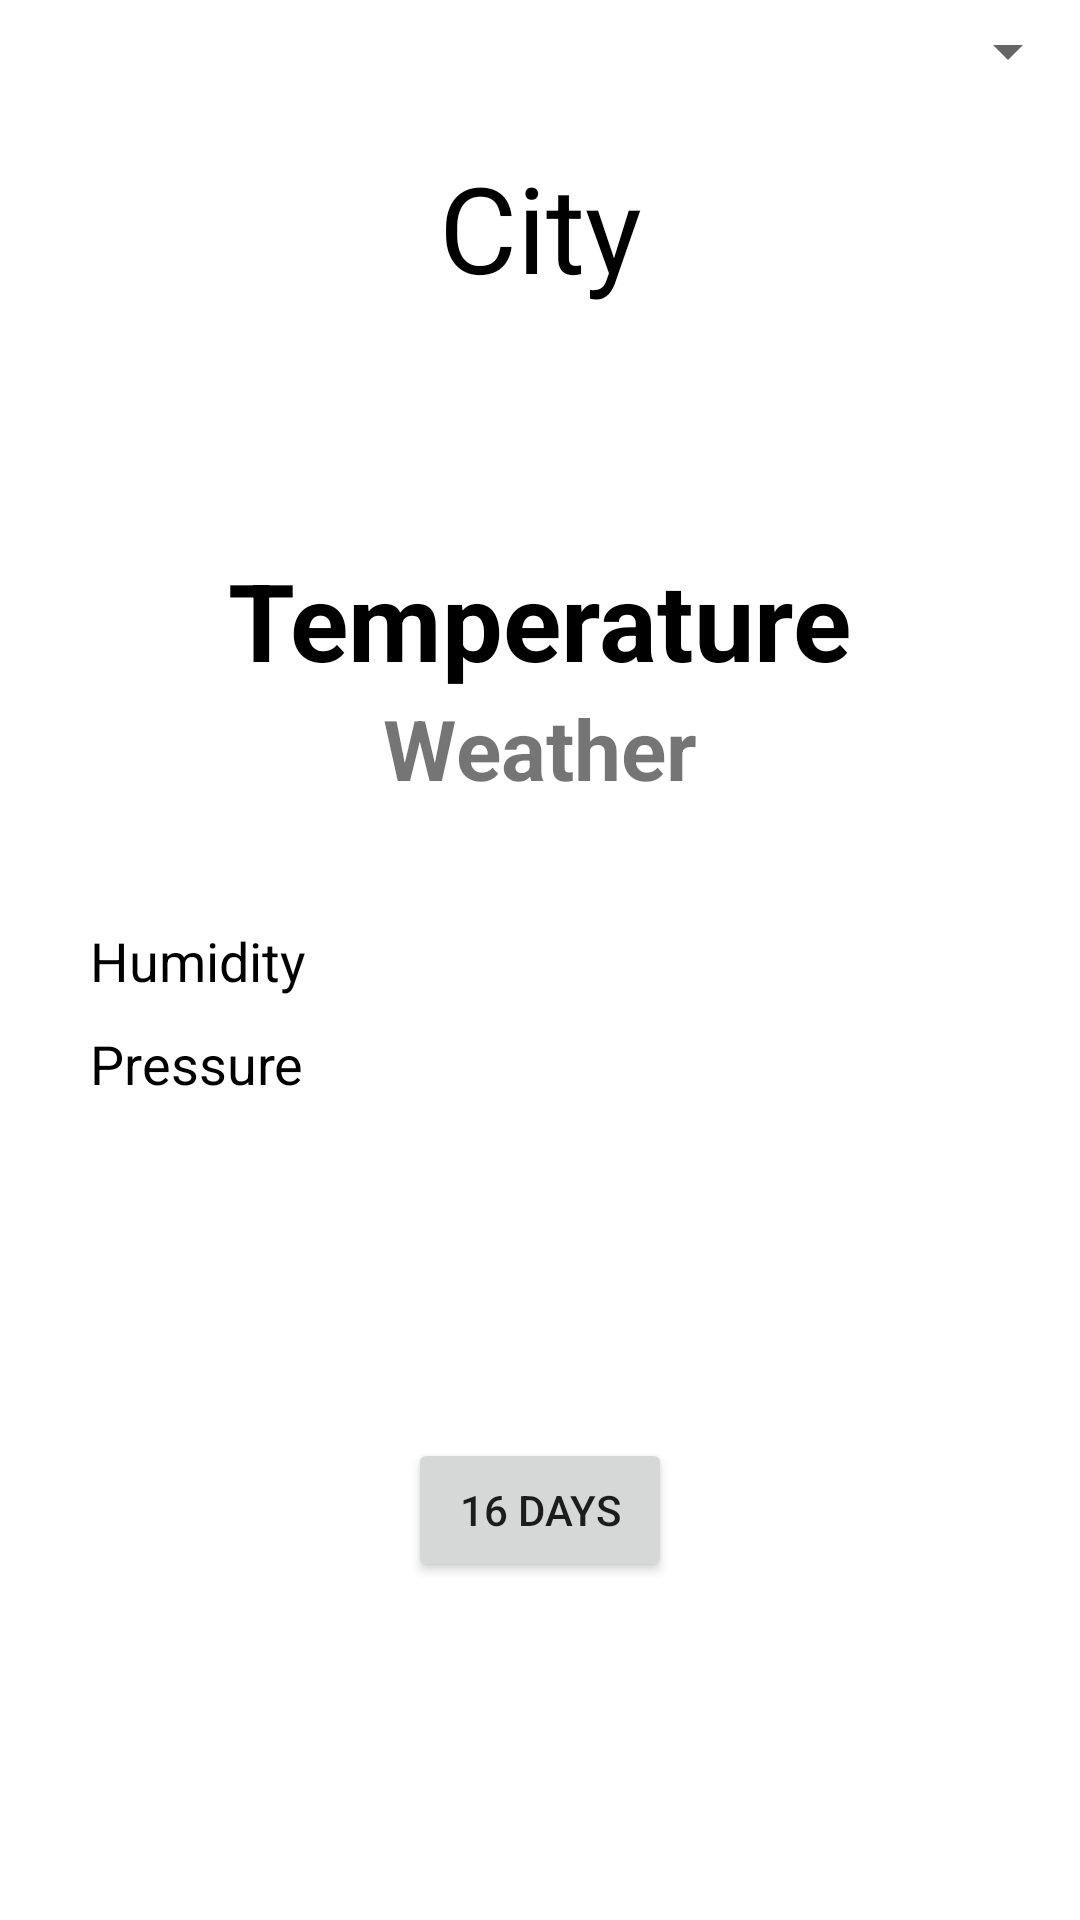

The Android layout XML behind this screen, and the referenced resources:
<!-- AndroidManifest.xml: application theme Theme.TP5Mobile -->
<!-- res/layout/activity_main.xml -->
<?xml version="1.0" encoding="utf-8"?>
<androidx.constraintlayout.widget.ConstraintLayout xmlns:android="http://schemas.android.com/apk/res/android"
    xmlns:app="http://schemas.android.com/apk/res-auto"
    xmlns:tools="http://schemas.android.com/tools"
    android:layout_width="match_parent"
    android:layout_height="match_parent"
    tools:context=".MainActivity">

    <Spinner
        android:id="@+id/citiesSpinner"
        android:layout_width="match_parent"
        android:layout_height="wrap_content"
        android:layout_marginTop="5dp"
        app:layout_constraintEnd_toEndOf="parent"
        app:layout_constraintStart_toStartOf="parent"
        app:layout_constraintTop_toTopOf="parent" />


    <TextView
        android:id="@+id/cityTextView"
        android:layout_width="wrap_content"
        android:layout_height="wrap_content"
        android:text="City"
        android:textColor="@color/black"
        android:layout_marginTop="20dp"
        android:textSize="40sp"
        app:layout_constraintEnd_toEndOf="parent"
        app:layout_constraintStart_toStartOf="parent"
        app:layout_constraintTop_toBottomOf="@+id/citiesSpinner" />

    <ImageView
        android:id="@+id/weatherIcon"
        android:layout_width="wrap_content"
        android:layout_height="wrap_content"
        android:layout_marginTop="30dp"
        app:layout_constraintEnd_toEndOf="parent"
        app:layout_constraintStart_toStartOf="parent"
        app:layout_constraintTop_toBottomOf="@+id/cityTextView"
        tools:srcCompat="@tools:sample/avatars" />

    <TextView
        android:id="@+id/temperatureTextView"
        android:layout_width="wrap_content"
        android:layout_height="wrap_content"
        android:layout_marginTop="50dp"
        android:text="Temperature"
        android:textColor="@color/black"
        android:textSize="36sp"
        android:textStyle="bold"
        app:layout_constraintEnd_toEndOf="parent"
        app:layout_constraintStart_toStartOf="parent"
        app:layout_constraintTop_toBottomOf="@+id/weatherIcon" />

    <TextView
        android:id="@+id/weatherTextView"
        android:layout_width="wrap_content"
        android:layout_height="wrap_content"
        android:text="Weather"
        android:textSize="28sp"
        android:textStyle="bold"
        app:layout_constraintEnd_toEndOf="parent"
        app:layout_constraintStart_toStartOf="parent"
        app:layout_constraintTop_toBottomOf="@+id/temperatureTextView" />

    <TextView
        android:id="@+id/humidityTextView"
        android:layout_width="wrap_content"
        android:layout_height="wrap_content"
        android:layout_marginTop="40dp"
        android:layout_marginLeft="30dp"
        android:textSize="18sp"
        android:text="Humidity"
        android:textColor="@color/black"
        app:layout_constraintStart_toStartOf="parent"
        app:layout_constraintTop_toBottomOf="@+id/weatherTextView" />

    <TextView
        android:id="@+id/pressureTextView"
        android:layout_width="wrap_content"
        android:layout_height="wrap_content"
        android:layout_marginTop="10dp"
        android:layout_marginLeft="30dp"
        android:textSize="18sp"
        android:text="Pressure"
        android:textColor="@color/black"
        app:layout_constraintStart_toStartOf="parent"
        app:layout_constraintTop_toBottomOf="@+id/humidityTextView" />

    <Button
        android:id="@+id/forecastButton"
        android:layout_width="wrap_content"
        android:layout_height="wrap_content"
        android:text="16 Days"
        app:layout_constraintBottom_toBottomOf="parent"
        app:layout_constraintEnd_toEndOf="parent"
        app:layout_constraintStart_toStartOf="parent"
        app:layout_constraintTop_toBottomOf="@+id/pressureTextView" />


</androidx.constraintlayout.widget.ConstraintLayout>
<!-- resources referenced by this layout -->
<resources>
  <style name="Theme.TP5Mobile" parent="Theme.MaterialComponents.DayNight.DarkActionBar">
          
          <item name="colorPrimary">@color/purple_500</item>
          <item name="colorPrimaryVariant">@color/purple_700</item>
          <item name="colorOnPrimary">@color/white</item>
          
          <item name="colorSecondary">@color/teal_200</item>
          <item name="colorSecondaryVariant">@color/teal_700</item>
          <item name="colorOnSecondary">@color/black</item>
          
          <item name="android:statusBarColor">?attr/colorPrimaryVariant</item>
          
      </style>
  <!-- not gathered from this repository: default colours our renderer supplied (Android Studio template values) -->
  <color name="purple_500">#FF6200EE</color>
  <color name="purple_700">#FF3700B3</color>
  <color name="teal_200">#FF03DAC5</color>
  <color name="teal_700">#FF018786</color>
  <color name="black">#FF000000</color>
  <color name="white">#FFFFFFFF</color>
</resources>
